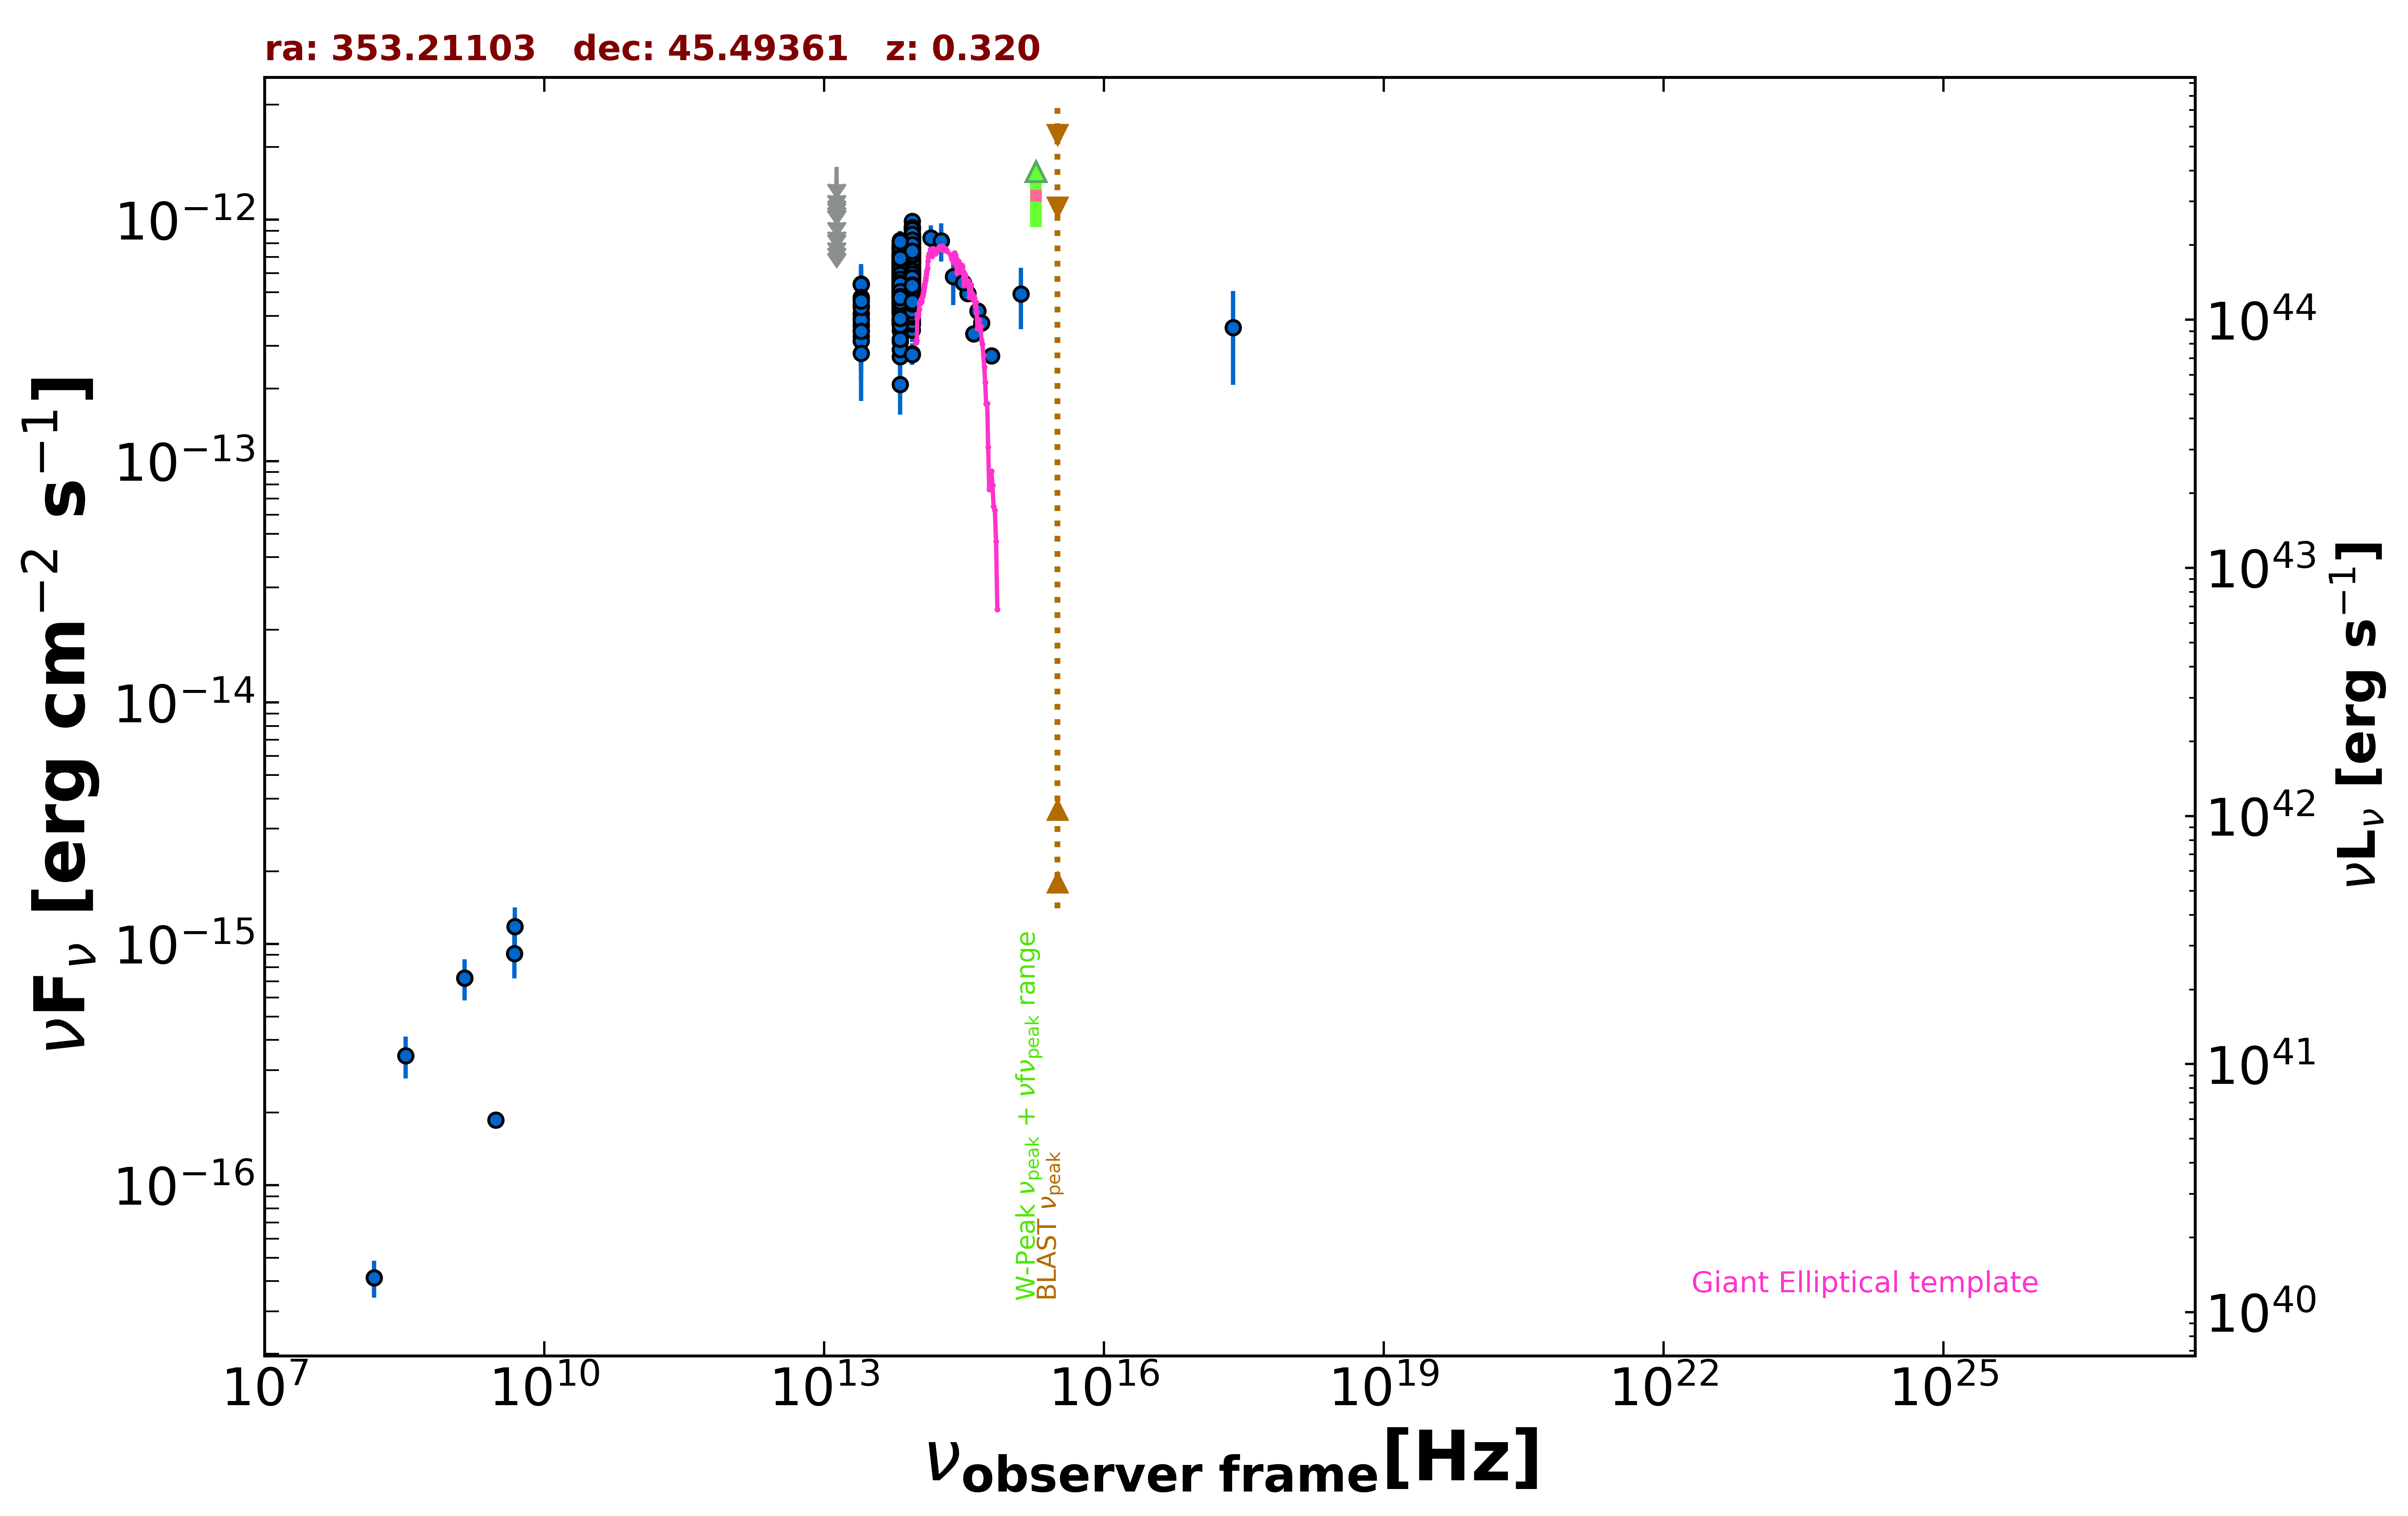

The data file committed next to this chart (first rows):
freq., flux, err_flux, MJD_start, MJD_end, flag, catalog, reference
1.400e+09, 7.224e-16, 3.080e-17, 55000, 55000, , NVSS, Condon et al. 1998  AJ  115  1693
3.000e+09, 1.860e-16, 8.150e-18, 55000, 55000, , VLASSQL, Gordon et al. 2021  ApJS  255  30
2.418e+17, 3.574e-13, 1.504e-13, 55000, 55000, , RASS, Boller et al. 2016  A&A  103  1
1.500e+08, 4.140e-17, 7.200e-18, 55000, 55000, , TGSS150, Intema et al. 2017  A&A  598  A781
4.800e+09, 9.120e-16, 1.920e-16, 55000, 55000, , GB6, Gregory et al. 1996  ApJS  103  427
1.389e+14, 8.405e-13, 1.072e-13, 55000, 55000, , 2MASS, Skrutskie et al. 2006  AJ  131  1163
1.804e+14, 8.179e-13, 1.469e-13, 55000, 55000, , 2MASS, Skrutskie et al. 2006  AJ  131  1163
2.427e+14, 5.817e-13, 1.379e-13, 55000, 55000, , 2MASS, Skrutskie et al. 2006  AJ  131  1163
8.817e+13, 6.349e-13, 2.850e-15, 55000, 55000, , UNWISE, Schlafly et al. 2019  ApJS  240  30
6.517e+13, 5.560e-13, 3.850e-15, 55000, 55000, , UNWISE, Schlafly et al. 2019  ApJS  240  30
8.817e+13, 4.534e-13, 1.210e-14, 55000, 55000, , WISE, Wright et al. 2010  AJ  140  1868
6.517e+13, 4.217e-13, 1.165e-14, 55000, 55000, , WISE, Wright et al. 2010  AJ  140  1868
2.498e+13, 4.096e-13, 2.945e-14, 55000, 55000, , WISE, Wright et al. 2010  AJ  140  1868
1.363e+13, 4.984e-13, 1.120e-13, 55000, 55000, , WISE, Wright et al. 2010  AJ  140  1868
8.817e+13, 7.545e-13, 3.335e-14, 56660, 56660, , NEOWISE, Mainzer et al. 2014  ApJ  792  30
6.517e+13, 7.541e-13, 4.725e-14, 56660, 56660, , NEOWISE, Mainzer et al. 2014  ApJ  792  30
8.817e+13, 7.503e-13, 3.180e-14, 56660, 56660, , NEOWISE, Mainzer et al. 2014  ApJ  792  30
6.517e+13, 4.833e-13, 4.950e-14, 56660, 56660, , NEOWISE, Mainzer et al. 2014  ApJ  792  30
8.817e+13, 7.915e-13, 3.205e-14, 57214, 57214, , NEOWISE, Mainzer et al. 2014  ApJ  792  30
6.517e+13, 6.697e-13, 4.815e-14, 57214, 57214, , NEOWISE, Mainzer et al. 2014  ApJ  792  30
8.817e+13, 7.205e-13, 3.055e-14, 57211, 57211, , NEOWISE, Mainzer et al. 2014  ApJ  792  30
6.517e+13, 7.182e-13, 4.630e-14, 57211, 57211, , NEOWISE, Mainzer et al. 2014  ApJ  792  30
8.817e+13, 7.199e-13, 3.515e-14, 57211, 57211, , NEOWISE, Mainzer et al. 2014  ApJ  792  30
6.517e+13, 6.961e-13, 4.170e-14, 57211, 57211, , NEOWISE, Mainzer et al. 2014  ApJ  792  30
8.817e+13, 7.152e-13, 4.020e-14, 57214, 57214, , NEOWISE, Mainzer et al. 2014  ApJ  792  30
6.517e+13, 6.169e-13, 4.665e-14, 57214, 57214, , NEOWISE, Mainzer et al. 2014  ApJ  792  30
8.817e+13, 8.349e-13, 3.770e-14, 57214, 57214, , NEOWISE, Mainzer et al. 2014  ApJ  792  30
6.517e+13, 6.684e-13, 5.055e-14, 57214, 57214, , NEOWISE, Mainzer et al. 2014  ApJ  792  30
8.817e+13, 7.106e-13, 3.605e-14, 57213, 57213, , NEOWISE, Mainzer et al. 2014  ApJ  792  30
6.517e+13, 6.871e-13, 4.370e-14, 57213, 57213, , NEOWISE, Mainzer et al. 2014  ApJ  792  30
8.817e+13, 7.373e-13, 3.400e-14, 57210, 57210, , NEOWISE, Mainzer et al. 2014  ApJ  792  30
6.517e+13, 6.040e-13, 4.120e-14, 57210, 57210, , NEOWISE, Mainzer et al. 2014  ApJ  792  30
8.817e+13, 7.265e-13, 3.215e-14, 57211, 57211, , NEOWISE, Mainzer et al. 2014  ApJ  792  30
6.517e+13, 7.038e-13, 4.605e-14, 57211, 57211, , NEOWISE, Mainzer et al. 2014  ApJ  792  30
8.817e+13, 6.523e-13, 2.945e-14, 57214, 57214, , NEOWISE, Mainzer et al. 2014  ApJ  792  30
6.517e+13, 5.952e-13, 4.335e-14, 57214, 57214, , NEOWISE, Mainzer et al. 2014  ApJ  792  30
8.817e+13, 6.881e-13, 3.490e-14, 57211, 57211, , NEOWISE, Mainzer et al. 2014  ApJ  792  30
6.517e+13, 6.024e-13, 4.330e-14, 57211, 57211, , NEOWISE, Mainzer et al. 2014  ApJ  792  30
8.817e+13, 7.306e-13, 3.435e-14, 57214, 57214, , NEOWISE, Mainzer et al. 2014  ApJ  792  30
6.517e+13, 7.999e-13, 4.865e-14, 57214, 57214, , NEOWISE, Mainzer et al. 2014  ApJ  792  30
8.817e+13, 7.166e-13, 3.965e-14, 57214, 57214, , NEOWISE, Mainzer et al. 2014  ApJ  792  30
6.517e+13, 6.611e-13, 4.020e-14, 57214, 57214, , NEOWISE, Mainzer et al. 2014  ApJ  792  30
8.817e+13, 6.706e-13, 3.275e-14, 57210, 57210, , NEOWISE, Mainzer et al. 2014  ApJ  792  30
6.517e+13, 5.919e-13, 4.090e-14, 57210, 57210, , NEOWISE, Mainzer et al. 2014  ApJ  792  30
8.817e+13, 6.818e-13, 3.455e-14, 57214, 57214, , NEOWISE, Mainzer et al. 2014  ApJ  792  30
6.517e+13, 6.454e-13, 3.750e-14, 57214, 57214, , NEOWISE, Mainzer et al. 2014  ApJ  792  30
8.817e+13, 7.339e-13, 3.045e-14, 57214, 57214, , NEOWISE, Mainzer et al. 2014  ApJ  792  30
6.517e+13, 3.129e-13, 6.180e-14, 57214, 57214, , NEOWISE, Mainzer et al. 2014  ApJ  792  30
8.817e+13, 7.721e-13, 3.560e-14, 57211, 57211, , NEOWISE, Mainzer et al. 2014  ApJ  792  30
6.517e+13, 7.044e-13, 5.130e-14, 57211, 57211, , NEOWISE, Mainzer et al. 2014  ApJ  792  30
8.817e+13, 7.326e-13, 4.185e-14, 57214, 57214, , NEOWISE, Mainzer et al. 2014  ApJ  792  30
6.517e+13, 6.538e-13, 4.700e-14, 57214, 57214, , NEOWISE, Mainzer et al. 2014  ApJ  792  30
8.817e+13, 7.028e-13, 3.240e-14, 57211, 57211, , NEOWISE, Mainzer et al. 2014  ApJ  792  30
6.517e+13, 6.383e-13, 4.825e-14, 57211, 57211, , NEOWISE, Mainzer et al. 2014  ApJ  792  30
8.817e+13, 7.185e-13, 3.175e-14, 57027, 57027, , NEOWISE, Mainzer et al. 2014  ApJ  792  30
6.517e+13, 6.783e-13, 4.880e-14, 57027, 57027, , NEOWISE, Mainzer et al. 2014  ApJ  792  30
8.817e+13, 6.856e-13, 3.540e-14, 57027, 57027, , NEOWISE, Mainzer et al. 2014  ApJ  792  30
6.517e+13, 6.040e-13, 4.400e-14, 57027, 57027, , NEOWISE, Mainzer et al. 2014  ApJ  792  30
8.817e+13, 7.339e-13, 2.975e-14, 57028, 57028, , NEOWISE, Mainzer et al. 2014  ApJ  792  30
6.517e+13, 6.840e-13, 3.910e-14, 57028, 57028, , NEOWISE, Mainzer et al. 2014  ApJ  792  30
... 660 more rows
